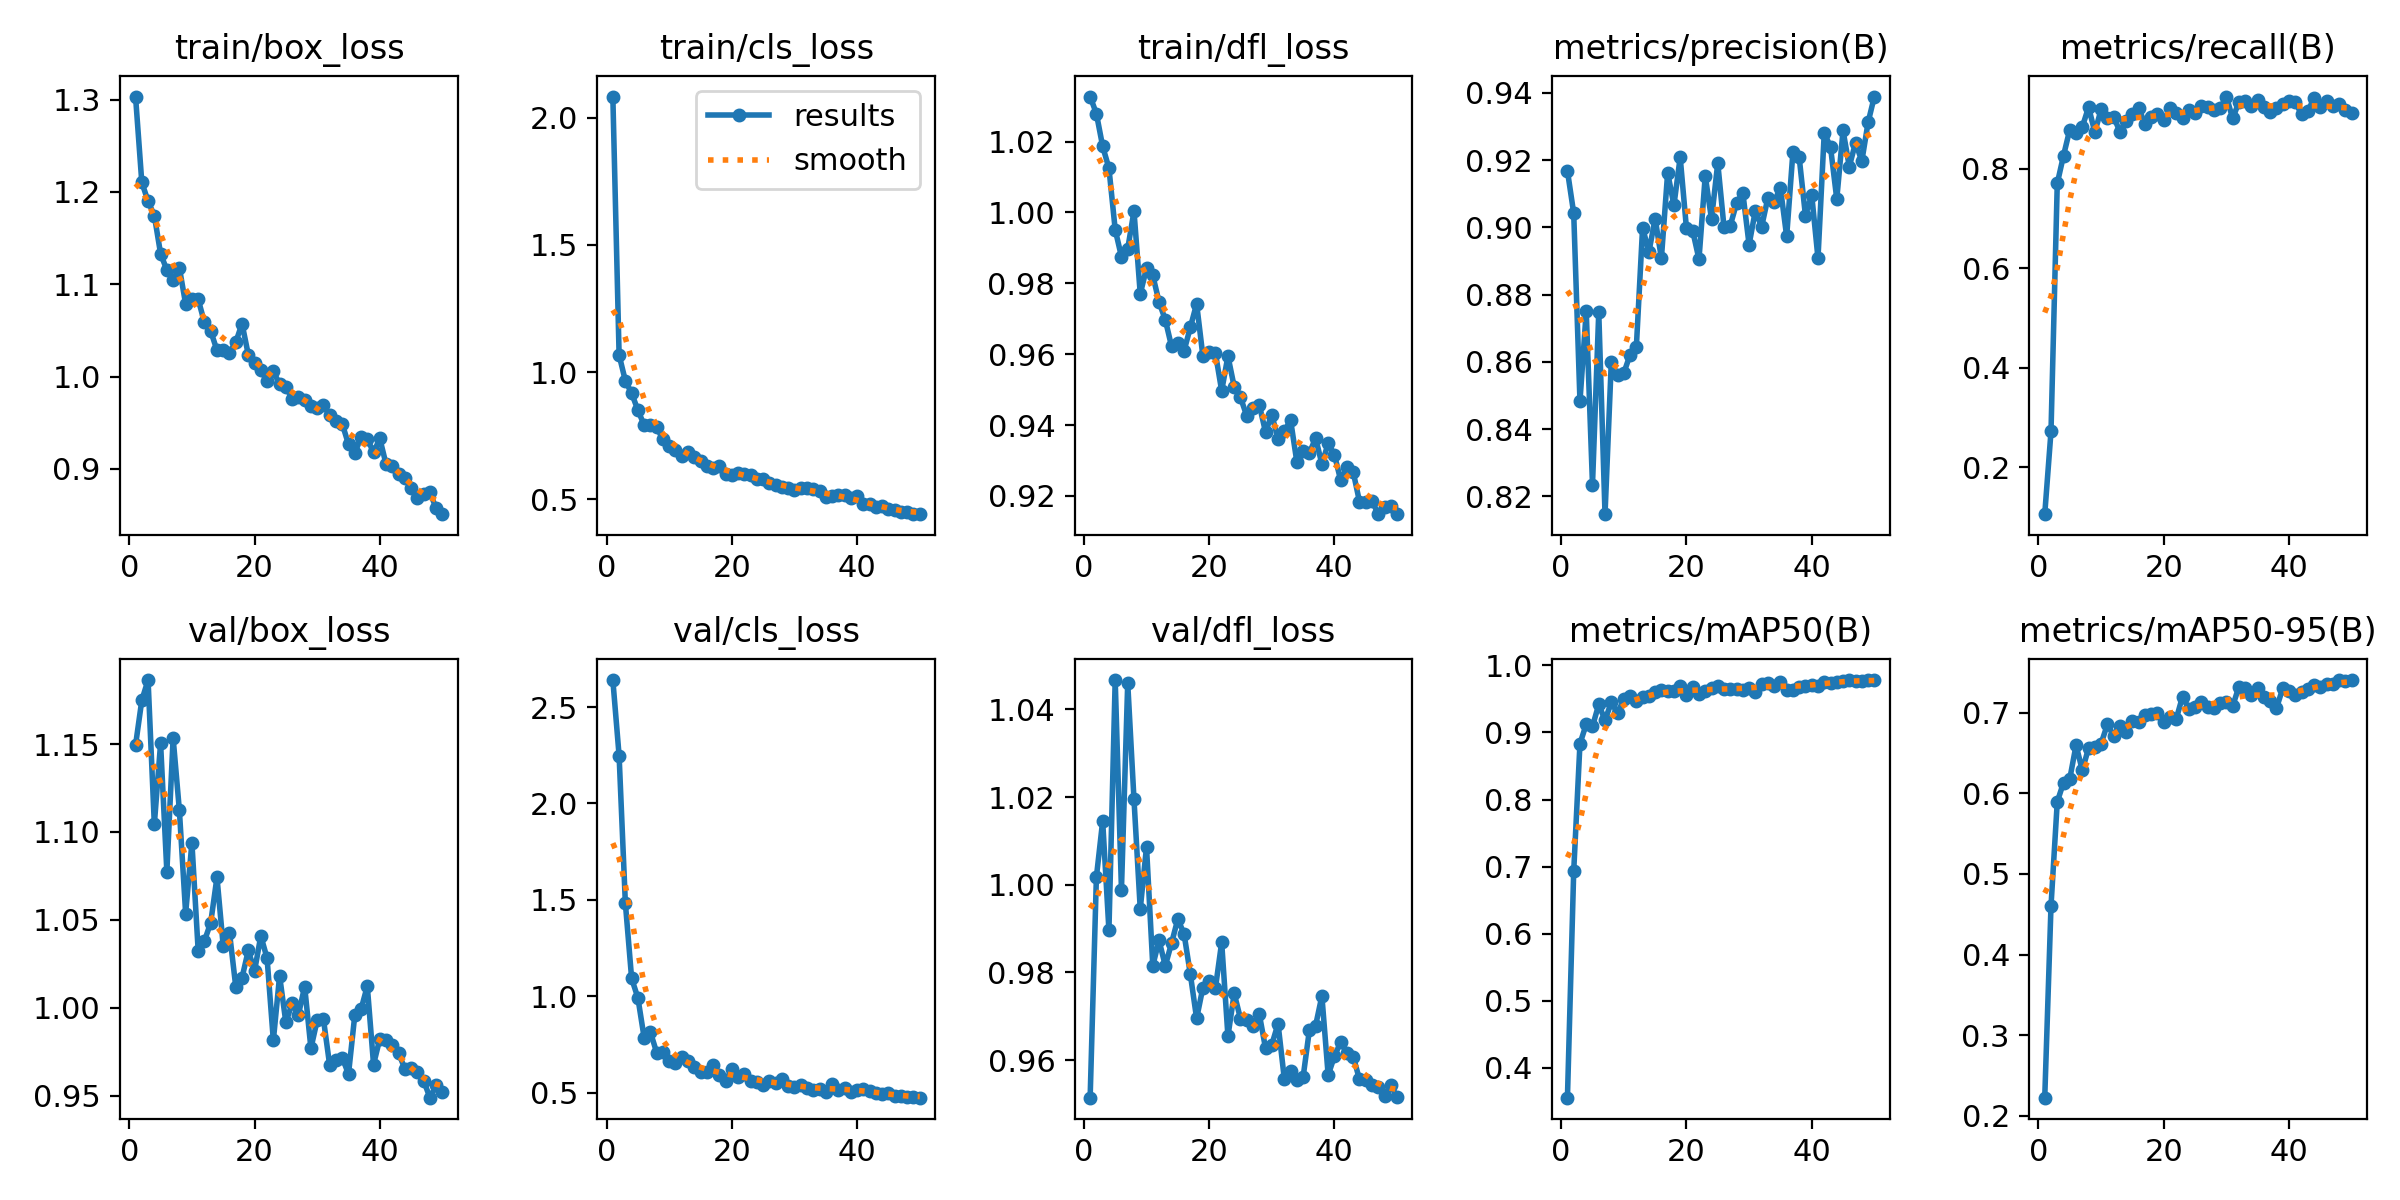

Values plotted in this chart, from the file beside it:
epoch, time, train/box_loss, train/cls_loss, train/dfl_loss, metrics/precision(B), metrics/recall(B), metrics/mAP50(B), metrics/mAP50-95(B), val/box_loss, val/cls_loss, val/dfl_loss, lr/pg0, lr/pg1, lr/pg2
1, 11.68, 1.303, 2.084, 1.033, 0.9168, 0.1058, 0.3554, 0.2226, 1.149, 2.64, 0.9514, 0.0006471, 0.0006471, 0.0006471
2, 19.73, 1.21, 1.067, 1.028, 0.9042, 0.272, 0.6929, 0.4602, 1.175, 2.248, 1.002, 0.001288, 0.001288, 0.001288
3, 27.68, 1.19, 0.9658, 1.019, 0.8483, 0.7701, 0.8833, 0.5894, 1.186, 1.482, 1.015, 0.001902, 0.001902, 0.001902
4, 35.57, 1.174, 0.9173, 1.012, 0.875, 0.826, 0.9122, 0.6132, 1.104, 1.092, 0.9896, 0.001881, 0.001881, 0.001881
5, 43.4, 1.133, 0.8505, 0.9952, 0.8235, 0.8783, 0.9091, 0.618, 1.15, 0.9918, 1.047, 0.001842, 0.001842, 0.001842
6, 51.28, 1.115, 0.792, 0.9875, 0.8748, 0.8719, 0.9417, 0.6595, 1.077, 0.7844, 0.9989, 0.001802, 0.001802, 0.001802
7, 59.05, 1.105, 0.7936, 0.9898, 0.8147, 0.8837, 0.9183, 0.6284, 1.153, 0.8141, 1.046, 0.001762, 0.001762, 0.001762
8, 66.84, 1.118, 0.7836, 1, 0.8599, 0.9233, 0.9449, 0.6562, 1.112, 0.7077, 1.019, 0.001723, 0.001723, 0.001723
9, 74.59, 1.079, 0.7355, 0.977, 0.8561, 0.873, 0.9289, 0.6571, 1.054, 0.7128, 0.9945, 0.001683, 0.001683, 0.001683
10, 82.4, 1.084, 0.7111, 0.9842, 0.8567, 0.9187, 0.9496, 0.6616, 1.094, 0.6664, 1.009, 0.001644, 0.001644, 0.001644
11, 90.21, 1.084, 0.6955, 0.9822, 0.8621, 0.9008, 0.9544, 0.6853, 1.032, 0.6563, 0.9816, 0.001604, 0.001604, 0.001604
12, 97.98, 1.059, 0.6694, 0.9748, 0.8644, 0.904, 0.9473, 0.6712, 1.038, 0.6858, 0.9873, 0.001564, 0.001564, 0.001564
13, 105.8, 1.049, 0.685, 0.9697, 0.9, 0.8741, 0.9522, 0.6837, 1.048, 0.6649, 0.9815, 0.001525, 0.001525, 0.001525
14, 113.5, 1.029, 0.6647, 0.9622, 0.8926, 0.8956, 0.9539, 0.6761, 1.074, 0.6329, 0.9867, 0.001485, 0.001485, 0.001485
15, 121.3, 1.029, 0.6526, 0.9633, 0.9026, 0.91, 0.961, 0.6901, 1.035, 0.6067, 0.9922, 0.001446, 0.001446, 0.001446
16, 129.1, 1.026, 0.6317, 0.961, 0.8908, 0.9221, 0.9626, 0.6888, 1.043, 0.6068, 0.9888, 0.001406, 0.001406, 0.001406
17, 136.8, 1.037, 0.625, 0.9676, 0.9163, 0.889, 0.962, 0.6971, 1.012, 0.6445, 0.9796, 0.001366, 0.001366, 0.001366
18, 144.6, 1.057, 0.6314, 0.9742, 0.9066, 0.9029, 0.9614, 0.6981, 1.017, 0.5894, 0.9695, 0.001327, 0.001327, 0.001327
19, 152.4, 1.024, 0.5996, 0.9595, 0.9208, 0.9093, 0.9693, 0.699, 1.033, 0.5623, 0.9766, 0.001287, 0.001287, 0.001287
20, 160.1, 1.014, 0.5953, 0.9606, 0.8997, 0.8965, 0.9552, 0.6888, 1.021, 0.6216, 0.9779, 0.001248, 0.001248, 0.001248
21, 167.8, 1.007, 0.604, 0.9603, 0.8989, 0.9207, 0.9682, 0.6943, 1.041, 0.5794, 0.9764, 0.001208, 0.001208, 0.001208
22, 175.5, 0.9949, 0.5994, 0.9497, 0.8905, 0.9116, 0.9569, 0.6924, 1.028, 0.5984, 0.9869, 0.001168, 0.001168, 0.001168
23, 183.2, 1.006, 0.5963, 0.9595, 0.9153, 0.9018, 0.9621, 0.7198, 0.9813, 0.5627, 0.9655, 0.001129, 0.001129, 0.001129
24, 191, 0.9918, 0.5799, 0.9508, 0.9024, 0.918, 0.9668, 0.7049, 1.018, 0.5566, 0.9752, 0.001089, 0.001089, 0.001089
25, 198.7, 0.9886, 0.5796, 0.9478, 0.9191, 0.9114, 0.9694, 0.7074, 0.9916, 0.5402, 0.9695, 0.00105, 0.00105, 0.00105
26, 206.4, 0.9761, 0.5658, 0.9426, 0.9, 0.9264, 0.9641, 0.7129, 1.002, 0.5626, 0.9692, 0.00101, 0.00101, 0.00101
27, 214.2, 0.9783, 0.5546, 0.9447, 0.9005, 0.9232, 0.9644, 0.7075, 0.9959, 0.5512, 0.9679, 0.0009704, 0.0009704, 0.0009704
28, 221.9, 0.9744, 0.5492, 0.9457, 0.9072, 0.9176, 0.9641, 0.7057, 1.012, 0.5704, 0.9705, 0.0009308, 0.0009308, 0.0009308
29, 229.6, 0.9686, 0.5439, 0.9381, 0.9103, 0.9206, 0.9635, 0.7123, 0.9768, 0.5358, 0.9627, 0.0008912, 0.0008912, 0.0008912
30, 237.4, 0.9656, 0.5354, 0.9429, 0.8949, 0.9446, 0.9668, 0.7136, 0.9929, 0.5279, 0.9635, 0.0008516, 0.0008516, 0.0008516
31, 245.1, 0.9687, 0.5439, 0.9361, 0.9049, 0.9008, 0.9601, 0.7078, 0.9935, 0.5381, 0.9683, 0.000812, 0.000812, 0.000812
32, 252.8, 0.9586, 0.5452, 0.9382, 0.9002, 0.9333, 0.9727, 0.7322, 0.9671, 0.5247, 0.9557, 0.0007724, 0.0007724, 0.0007724
33, 260.5, 0.952, 0.5413, 0.9415, 0.9087, 0.9352, 0.9743, 0.7311, 0.9705, 0.5121, 0.9575, 0.0007328, 0.0007328, 0.0007328
34, 268.3, 0.9488, 0.533, 0.9296, 0.9076, 0.9264, 0.9692, 0.7218, 0.9716, 0.5175, 0.9554, 0.0006932, 0.0006932, 0.0006932
35, 276, 0.9266, 0.5091, 0.9326, 0.9118, 0.9373, 0.9748, 0.731, 0.9622, 0.5058, 0.9561, 0.0006536, 0.0006536, 0.0006536
36, 283.7, 0.917, 0.5133, 0.9321, 0.8973, 0.9242, 0.964, 0.7191, 0.9956, 0.5462, 0.9668, 0.000614, 0.000614, 0.000614
37, 291.4, 0.9343, 0.5189, 0.9364, 0.9224, 0.9133, 0.9639, 0.7142, 0.999, 0.5162, 0.9679, 0.0005744, 0.0005744, 0.0005744
38, 299.1, 0.9326, 0.5151, 0.929, 0.9208, 0.921, 0.968, 0.7056, 1.012, 0.5239, 0.9747, 0.0005348, 0.0005348, 0.0005348
39, 306.8, 0.9178, 0.505, 0.9348, 0.9035, 0.929, 0.9696, 0.7301, 0.9677, 0.5018, 0.9566, 0.0004952, 0.0004952, 0.0004952
40, 314.5, 0.9329, 0.5114, 0.9316, 0.9096, 0.9347, 0.9715, 0.7273, 0.9823, 0.5152, 0.9609, 0.0004556, 0.0004556, 0.0004556
41, 355.8, 0.9049, 0.4819, 0.9244, 0.8908, 0.9328, 0.9691, 0.7224, 0.9819, 0.5195, 0.9641, 0.000416, 0.000416, 0.000416
42, 363.6, 0.9032, 0.4808, 0.9282, 0.9281, 0.9093, 0.975, 0.7255, 0.9789, 0.5067, 0.9616, 0.0003764, 0.0003764, 0.0003764
43, 371.1, 0.894, 0.4713, 0.9268, 0.9239, 0.9146, 0.9743, 0.7294, 0.9742, 0.5, 0.9608, 0.0003368, 0.0003368, 0.0003368
44, 378.6, 0.89, 0.4725, 0.9184, 0.9084, 0.9421, 0.975, 0.7341, 0.9651, 0.4934, 0.9556, 0.0002972, 0.0002972, 0.0002972
45, 386.2, 0.8793, 0.4628, 0.9182, 0.9288, 0.9232, 0.9772, 0.7318, 0.9654, 0.4991, 0.9556, 0.0002576, 0.0002576, 0.0002576
46, 393.7, 0.8683, 0.4567, 0.9186, 0.9181, 0.9349, 0.9779, 0.7356, 0.9635, 0.4844, 0.9544, 0.000218, 0.000218, 0.000218
47, 401.2, 0.8723, 0.4516, 0.9149, 0.9252, 0.9253, 0.977, 0.736, 0.9584, 0.4825, 0.9539, 0.0001784, 0.0001784, 0.0001784
48, 408.8, 0.8745, 0.4513, 0.9169, 0.9197, 0.9287, 0.9772, 0.7403, 0.9488, 0.4783, 0.9519, 0.0001388, 0.0001388, 0.0001388
49, 416.3, 0.8572, 0.4436, 0.917, 0.9312, 0.9168, 0.9776, 0.739, 0.9557, 0.4757, 0.9544, 9.92e-05, 9.92e-05, 9.92e-05
50, 423.9, 0.8509, 0.4417, 0.915, 0.9389, 0.9114, 0.9782, 0.7404, 0.9519, 0.4739, 0.9515, 5.96e-05, 5.96e-05, 5.96e-05
